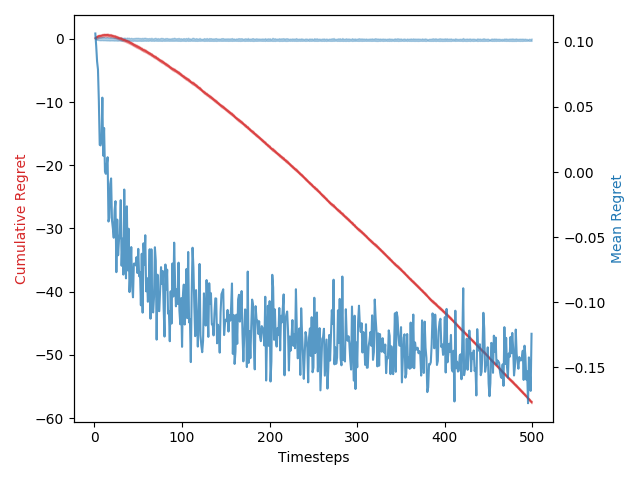

Values plotted in this chart, from the file beside it:
1, 0.0, 0.0, 0.10630038686027866, 0.10630038686027866, 0.08152229753849245
2, 0.55, 0.66, 0.09645, 0.2028, 0.2225
3, 0.5602, 0.56, 0.0848, 0.2876, 0.2292
4, 0.55, 0.54, 0.0787, 0.3663, 0.2455
5, 0.5366, 0.57, 0.05488, 0.4211, 0.2361
6, 0.5233, 0.51, 0.02088, 0.442, 0.2315
7, 0.511, 0.5, 0.02042, 0.4624, 0.2242
8, 0.4997, 0.45, 0.02357, 0.486, 0.2332
9, 0.4894, 0.54, 0.05708, 0.5431, 0.2479
10, 0.4799, 0.47, 0.01252, 0.5556, 0.2335
11, 0.4712, 0.49, 0.03379, 0.5894, 0.2461
12, 0.4632, 0.34, 0.0003148, 0.5897, 0.2147
13, 0.4558, 0.39, -0.001423, 0.5883, 0.2285
14, 0.4489, 0.51, 0.005415, 0.5937, 0.25
15, 0.4425, 0.42, 0.01134, 0.605, 0.2502
16, 0.4365, 0.47, -0.038, 0.567, 0.209
17, 0.4309, 0.42, -0.0351, 0.5319, 0.2263
18, 0.4256, 0.44, -0.009174, 0.5228, 0.2436
19, 0.4206, 0.39, -0.004924, 0.5178, 0.24
20, 0.4158, 0.44, -0.03715, 0.4807, 0.2113
21, 0.4113, 0.37, -0.04315, 0.4375, 0.2099
22, 0.407, 0.39, -0.05043, 0.3871, 0.212
23, 0.403, 0.35, -0.02921, 0.3579, 0.2421
24, 0.3991, 0.46, -0.02239, 0.3355, 0.2231
25, 0.3954, 0.3, -0.07686, 0.2586, 0.1952
26, 0.3918, 0.38, -0.03655, 0.2221, 0.2398
27, 0.3884, 0.37, -0.06389, 0.1582, 0.2094
28, 0.3851, 0.44, -0.05215, 0.1061, 0.2085
29, 0.382, 0.44, -0.04769, 0.05837, 0.2126
30, 0.379, 0.38, -0.02158, 0.03679, 0.2521
31, 0.376, 0.4, -0.07194, -0.03515, 0.2136
32, 0.3732, 0.37, -0.05114, -0.08629, 0.2295
33, 0.3705, 0.32, -0.07874, -0.165, 0.1814
34, 0.3679, 0.41, -0.01345, -0.1785, 0.2286
35, 0.3653, 0.39, -0.05578, -0.2343, 0.2108
36, 0.3629, 0.35, -0.08161, -0.3159, 0.1944
37, 0.3605, 0.43, -0.02634, -0.3422, 0.2352
38, 0.3582, 0.4, -0.07549, -0.4177, 0.2046
39, 0.3559, 0.39, -0.04352, -0.4612, 0.2475
40, 0.3537, 0.32, -0.09215, -0.5534, 0.204
41, 0.3516, 0.37, -0.07752, -0.6309, 0.2089
42, 0.3496, 0.41, -0.0576, -0.6885, 0.2212
43, 0.3476, 0.3, -0.08761, -0.7761, 0.1969
44, 0.3456, 0.3, -0.09616, -0.8723, 0.2113
45, 0.3437, 0.34, -0.07033, -0.9426, 0.1991
46, 0.3419, 0.32, -0.07032, -1.013, 0.2168
47, 0.34, 0.32, -0.07167, -1.085, 0.22
48, 0.3383, 0.31, -0.06538, -1.15, 0.2403
49, 0.3366, 0.39, -0.07752, -1.227, 0.2216
50, 0.3349, 0.36, -0.05898, -1.286, 0.2311
51, 0.3332, 0.33, -0.08001, -1.366, 0.2102
52, 0.3316, 0.33, -0.0767, -1.443, 0.2134
53, 0.3301, 0.35, -0.1023, -1.545, 0.2034
54, 0.3285, 0.34, -0.06273, -1.608, 0.2317
55, 0.327, 0.24, -0.1079, -1.716, 0.1901
56, 0.3256, 0.31, -0.0547, -1.771, 0.2366
57, 0.3241, 0.36, -0.07137, -1.842, 0.2096
58, 0.3227, 0.36, -0.04851, -1.891, 0.2326
59, 0.3213, 0.3, -0.09157, -1.982, 0.2055
60, 0.32, 0.3, -0.08145, -2.064, 0.196
61, 0.3186, 0.37, -0.09957, -2.163, 0.2026
... 438 more rows
